Labelled photos from "data", an image-classification folder in wuyinwuxian/Neural_Networks_froth_flotation. The possible labels are: high, low, medium.

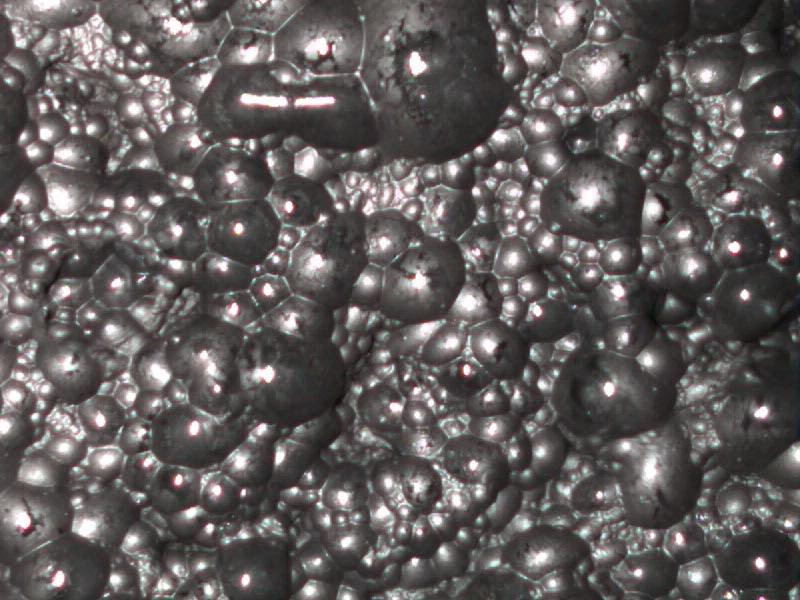
Label: low

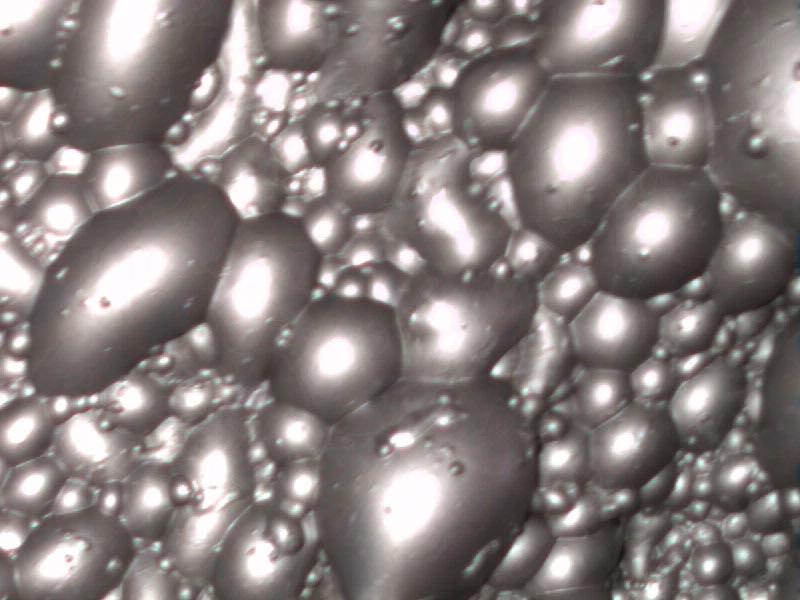
Label: high

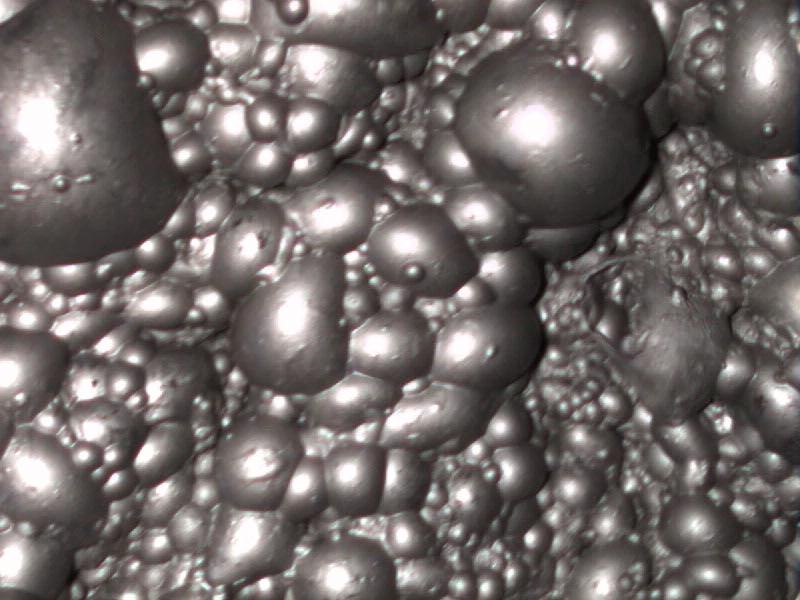
Label: medium

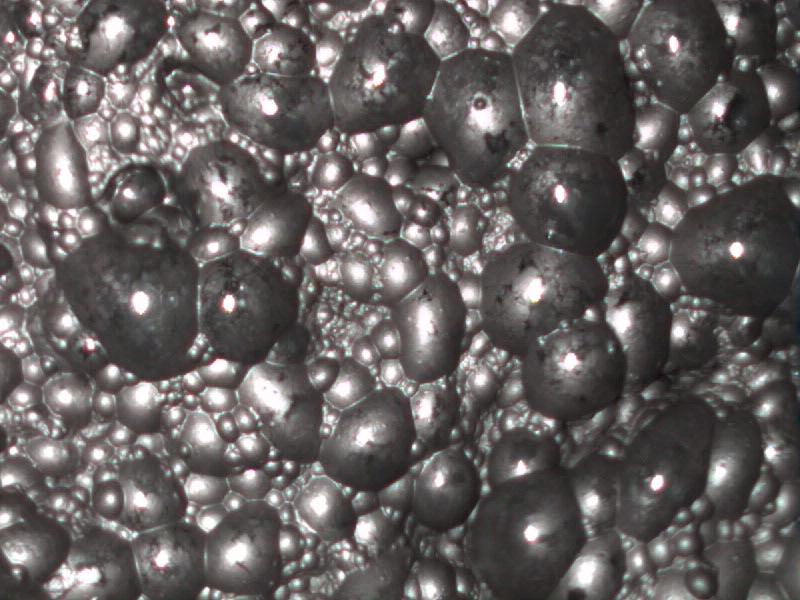
Label: low

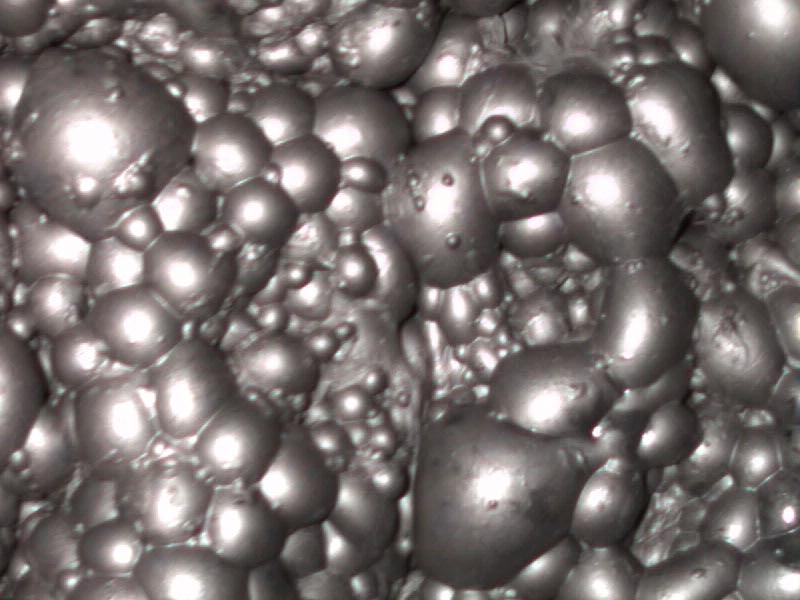
Label: medium

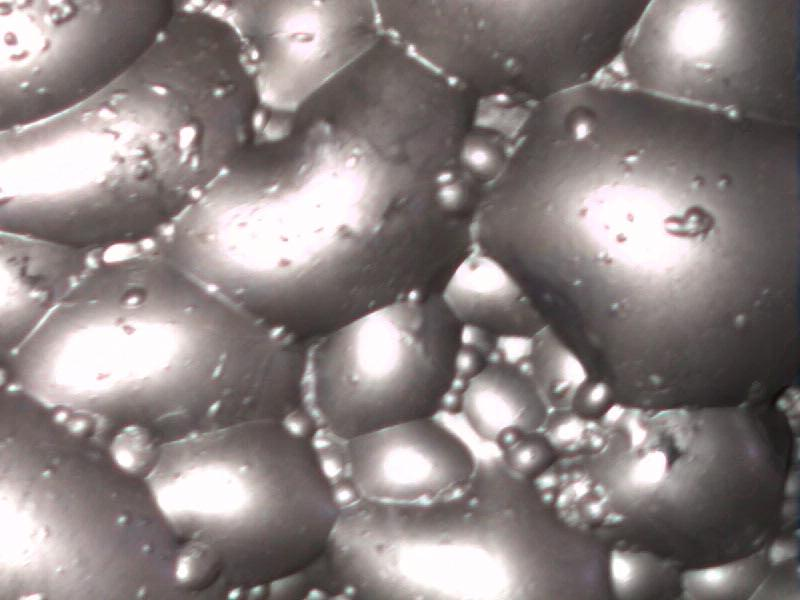
Label: high
